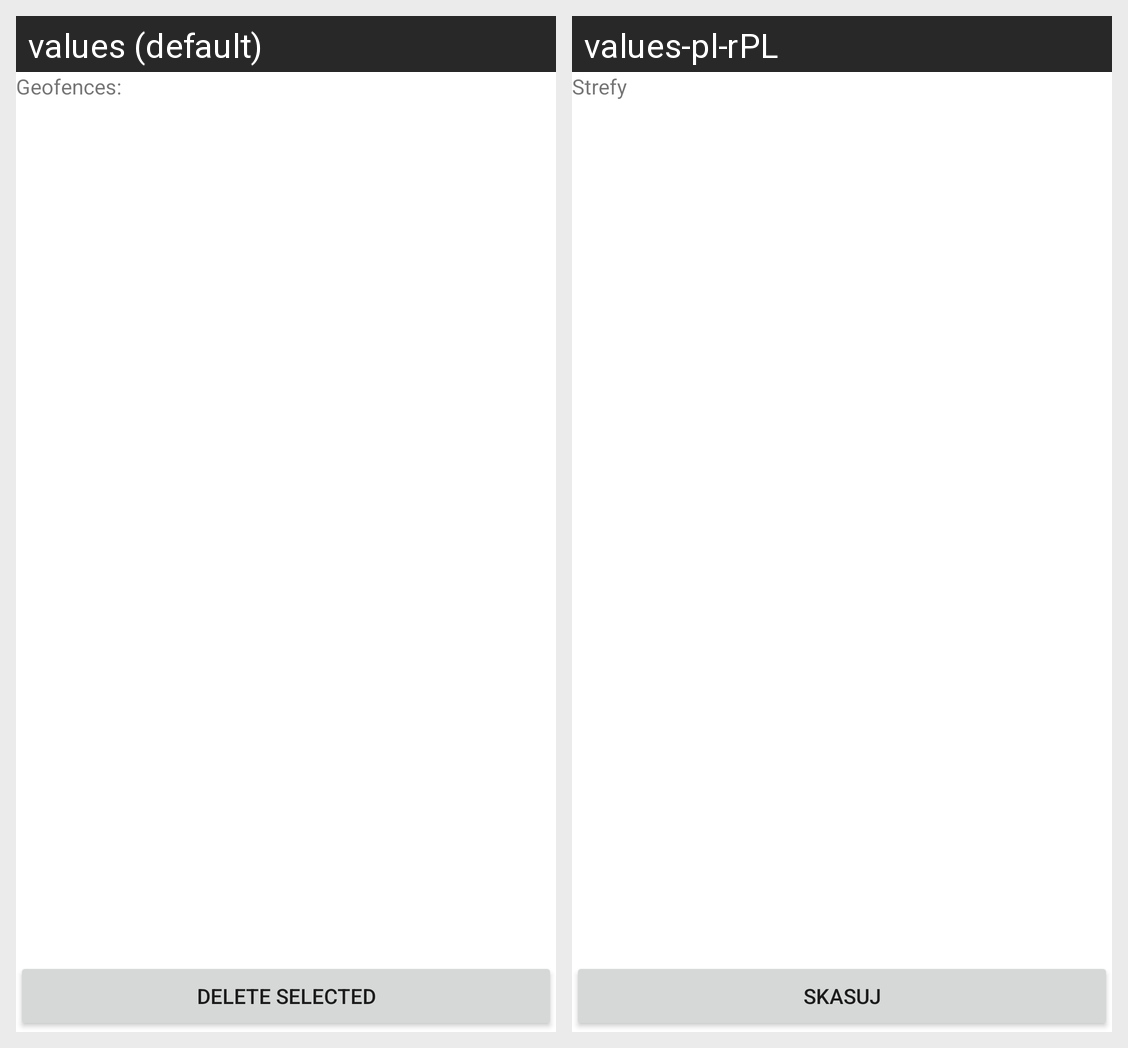

For this localized Android screen grid, give each drawn string resource with its value in every locale shown.
Android screen res/layout/activity_check_zones.xml rendered under 2 locales, left to right: values (default), values-pl-rPL. Device: Nexus 5 (rendered at 1080×1920; each locale shown at half size, 540×960, under a caption strip naming it); theme Theme.MobileAppDevCoursework.
Strings drawn on this screen, with the default value and each locale's value (text and hints the layout hard-codes, and strings that could not be matched under every locale, appear in the picture but are not listed):

check_data_title
  values: Geofences:
  values-pl-rPL: Strefy

delete
  values: Delete Selected
  values-pl-rPL: Skasuj
